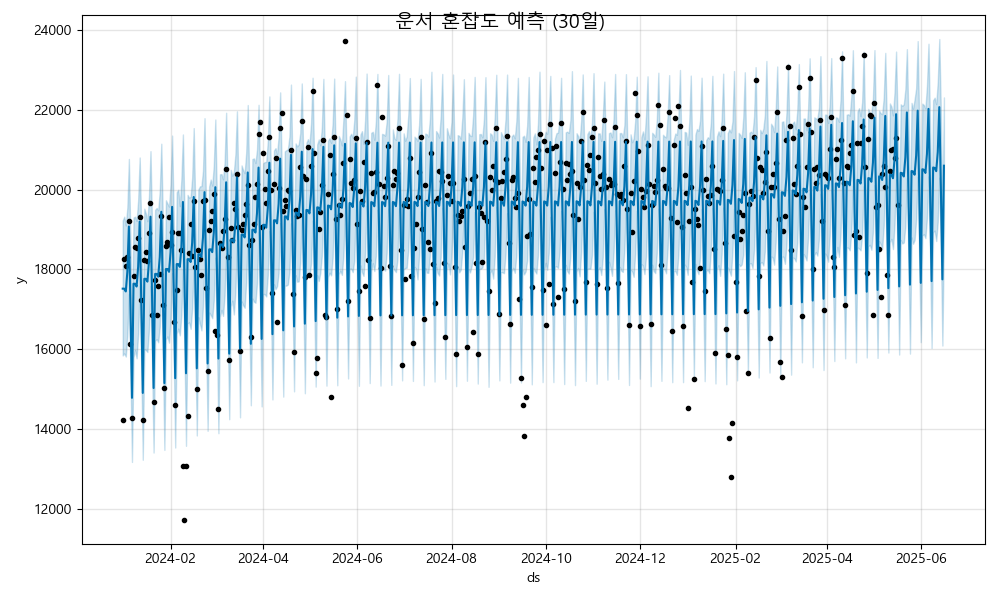

The table this chart was drawn from, first rows:
ds, yhat, yhat_lower, yhat_upper
2024-01-01, 17517, 15841, 19227
2024-01-02, 17517, 15893, 19323
2024-01-03, 17446, 15813, 19103
2024-01-04, 17938, 16357, 19552
2024-01-05, 19076, 17383, 20770
2024-01-06, 17105, 15433, 18709
2024-01-07, 14778, 13169, 16468
2024-01-08, 17640, 15801, 19300
2024-01-09, 17640, 15977, 19323
2024-01-10, 17569, 15769, 19216
2024-01-11, 18061, 16382, 19730
2024-01-12, 19199, 17580, 20807
2024-01-13, 17228, 15618, 19039
2024-01-14, 14901, 13224, 16557
2024-01-15, 17763, 15996, 19523
2024-01-16, 17763, 15975, 19401
2024-01-17, 17693, 15927, 19208
2024-01-18, 18184, 16478, 19823
2024-01-19, 19322, 17584, 20966
2024-01-20, 17352, 15634, 19105
2024-01-21, 15024, 13405, 16667
2024-01-22, 17886, 16208, 19495
2024-01-23, 17886, 16250, 19541
2024-01-24, 17816, 16170, 19482
2024-01-25, 18307, 16558, 19961
2024-01-26, 19445, 17750, 21152
2024-01-27, 17475, 15828, 19172
2024-01-28, 15147, 13471, 16882
2024-01-29, 18009, 16247, 19734
2024-01-30, 18009, 16318, 19651
2024-01-31, 17939, 16160, 19575
2024-02-01, 18431, 16749, 20133
2024-02-02, 19569, 17905, 21356
2024-02-03, 17598, 15964, 19365
2024-02-04, 15271, 13531, 16945
2024-02-05, 18133, 16387, 19934
2024-02-06, 18132, 16514, 19999
2024-02-07, 18062, 16345, 19587
2024-02-08, 18554, 16858, 20257
2024-02-09, 19692, 18003, 21384
2024-02-10, 17721, 15957, 19433
2024-02-11, 15394, 13573, 17181
2024-02-12, 18256, 16645, 19869
2024-02-13, 18256, 16669, 19800
2024-02-14, 18185, 16506, 19821
2024-02-15, 18677, 17022, 20297
2024-02-16, 19815, 18056, 21545
2024-02-17, 17844, 16152, 19593
2024-02-18, 15517, 13834, 17071
2024-02-19, 18379, 16800, 20003
2024-02-20, 18379, 16634, 20083
2024-02-21, 18309, 16470, 20090
2024-02-22, 18800, 17075, 20469
2024-02-23, 19938, 18237, 21793
2024-02-24, 17967, 16301, 19532
2024-02-25, 15640, 13950, 17296
2024-02-26, 18502, 16917, 20079
2024-02-27, 18502, 16859, 20254
2024-02-28, 18432, 16775, 20102
2024-02-29, 18923, 17220, 20610
... 473 more rows
